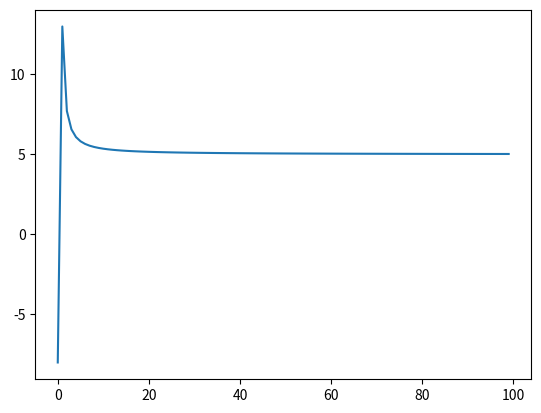

Generate this figure with matplotlib:
import numpy as np
import matplotlib.pyplot as plt

iter_num = 100
datas = np.zeros(shape = (iter_num, ), dtype = np.double)
ans = 0

# range starts from 1 since prevent division by zero.
for i in range(1, iter_num + 1):
    datas[i - 1] = ((5/i)+(3/(i**2)))/((1/i)-(2/(i**3)))
    ans = datas[i - 1]

print("Answer : ", ans)
plt.figure(1)
plt.plot(range(0, iter_num), datas)
plt.show()